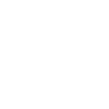
t = 0.00 s
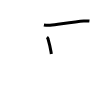
t = 2.00 s
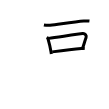
t = 4.00 s
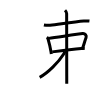
t = 6.00 s
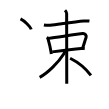
t = 8.00 s
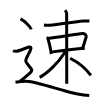
t = 10.00 s

The animated SVG that drew these frames (rendered in a browser with its animation timeline set to each time). Animation: 10 SMIL elements (animate=10); one cycle of 10.00 s.

<svg width="109px" height="109px" viewBox="0 0 px 109px" xmlns="http://www.w3.org/2000/svg" xmlns:xlink="http://www.w3.org/1999/xlink" xml:space="preserve" version="1.1"  baseProfile="full">
<path d="M43.9,24.93c1.61,0.32,4.56,0.52,6.16,0.32c10.94-1.38,25.06-3.63,33.76-4.26c2.67-0.19,4.29-0.1,5.62,0.06" style="fill:none;stroke:black;stroke-width:3;opacity:0">
  <animate attributeType="CSS" attributeName="opacity" from="0" to="1" begin="0s" dur="1s" repeatCount="0" fill="freeze" />
</path>
<path d="M46.92,37.15c0.65,0.53,1.04,1.21,1.16,2.03c0.91,3.16,2.09,7.83,2.87,12.3c0.15,0.84,0.28,1.68,0.39,2.49" style="fill:none;stroke:black;stroke-width:3;opacity:0">
  <animate attributeType="CSS" attributeName="opacity" from="0" to="1" begin="1s" dur="1s" repeatCount="0" fill="freeze" />
</path>
<path d="M48.75,38.38c10.06-1.37,30.05-4.49,33.98-4.81c2.45-0.2,4,2.05,3.35,3.89c-1.73,4.92-1.9,6.34-3.28,10.1" style="fill:none;stroke:black;stroke-width:3;opacity:0">
  <animate attributeType="CSS" attributeName="opacity" from="0" to="1" begin="2s" dur="1s" repeatCount="0" fill="freeze" />
</path>
<path d="M52.25,51.87c8.54-1.06,19.98-2.47,29.02-3.32c1.23-0.12,2.39-0.21,3.48-0.28" style="fill:none;stroke:black;stroke-width:3;opacity:0">
  <animate attributeType="CSS" attributeName="opacity" from="0" to="1" begin="3s" dur="1s" repeatCount="0" fill="freeze" />
</path>
<path d="M65.02,10.25c0.99,0.99,1.63,2.36,1.63,3.22c0,3.01,0.06,44.48,0.09,62.53c0,3.85,0.01,6.63,0.01,7.75" style="fill:none;stroke:black;stroke-width:3;opacity:0">
  <animate attributeType="CSS" attributeName="opacity" from="0" to="1" begin="4s" dur="1s" repeatCount="0" fill="freeze" />
</path>
<path d="M64.7,51.13c0,0.87-0.34,1.75-1,2.8c-5.36,8.49-15.63,18.92-24.03,23.39" style="fill:none;stroke:black;stroke-width:3;opacity:0">
  <animate attributeType="CSS" attributeName="opacity" from="0" to="1" begin="5s" dur="1s" repeatCount="0" fill="freeze" />
</path>
<path d="M70.12,58.25c6,3,15.12,9.5,20.79,17.15" style="fill:none;stroke:black;stroke-width:3;opacity:0">
  <animate attributeType="CSS" attributeName="opacity" from="0" to="1" begin="6s" dur="1s" repeatCount="0" fill="freeze" />
</path>
<path d="M20.5,18.88c3.79,1.85,9.8,7.62,10.75,10.51" style="fill:none;stroke:black;stroke-width:3;opacity:0">
  <animate attributeType="CSS" attributeName="opacity" from="0" to="1" begin="7s" dur="1s" repeatCount="0" fill="freeze" />
</path>
<path d="M13,50.75c2.25,1,3.75,0.5,4.75,0.25s9.02-3.2,10.5-3.75c2.38-0.88,3.6-0.08,2.25,2.75c-6.12,12.88-6.62,9.5,0.5,18.5c1.04,1.31,0.75,3-0.75,4.25S21.5,80.5,20,81" style="fill:none;stroke:black;stroke-width:3;opacity:0">
  <animate attributeType="CSS" attributeName="opacity" from="0" to="1" begin="8s" dur="1s" repeatCount="0" fill="freeze" />
</path>
<path d="M15.5,82.25c3-0.5,8.92-1.24,13.5-0.75c7,0.75,30.07,7.71,34.5,9c12,3.5,16.5,4.5,25.75,5" style="fill:none;stroke:black;stroke-width:3;opacity:0">
  <animate attributeType="CSS" attributeName="opacity" from="0" to="1" begin="9s" dur="1s" repeatCount="0" fill="freeze" />
</path>
</svg>
